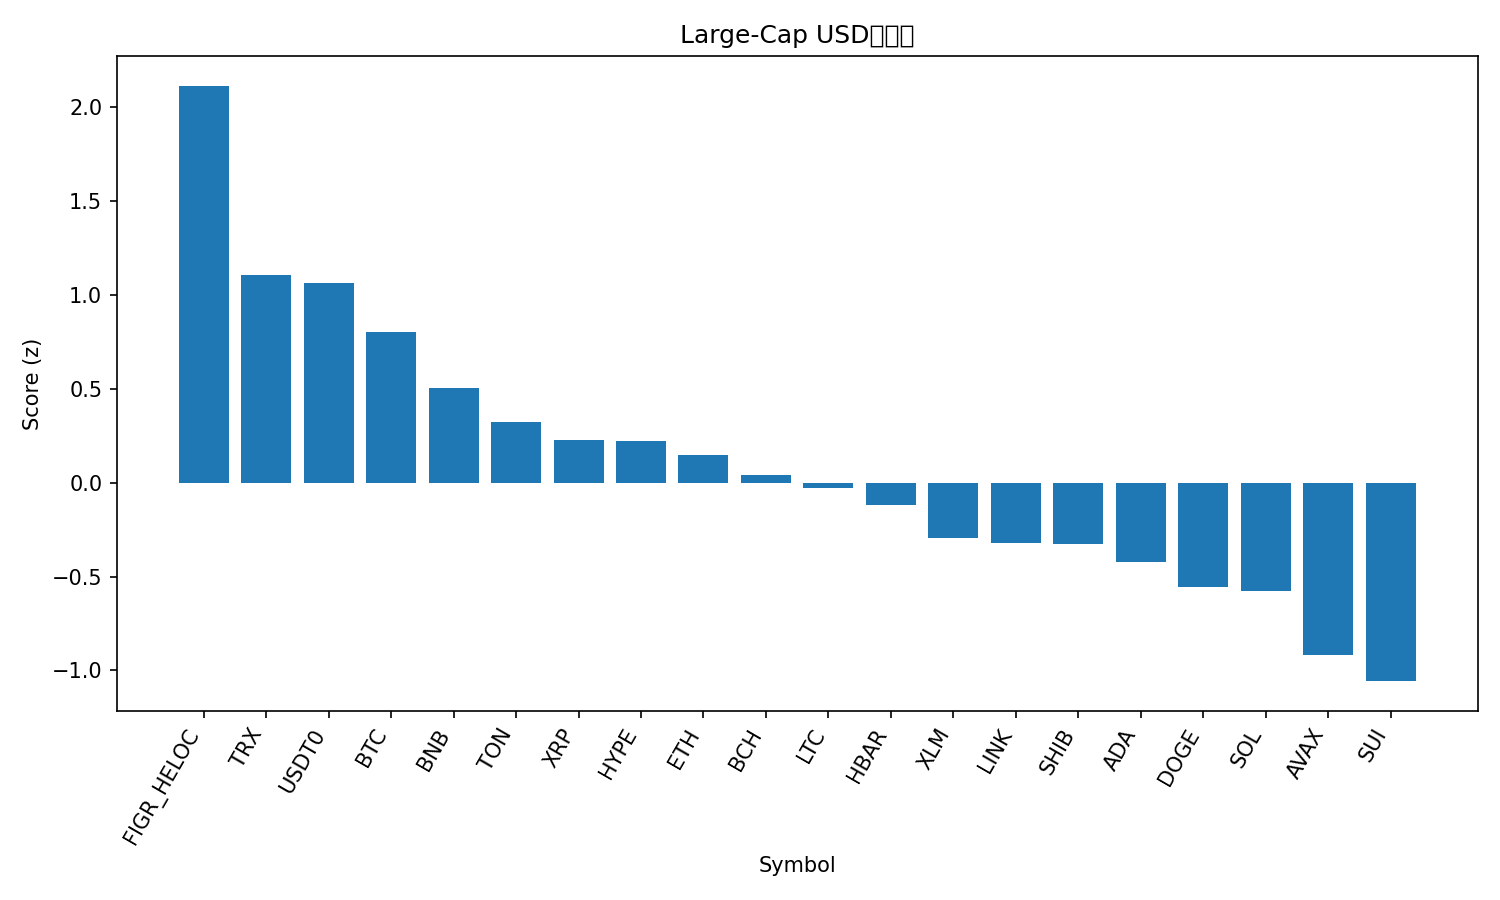

The table this chart was drawn from, first rows:
rank, name, symbol, price, pct_1h, pct_24h, pct_7d, pct_1h_vs_btc, pct_24h_vs_btc, pct_7d_vs_btc, market_cap_rank, market_cap, volume_usd, score
1, Figure Heloc, FIGR_HELOC, 1.032, 0.0, 3.23, 3.575, 0.03951, 3.698, 9.294, 17, 13085357490, 35962259, 2.115
2, TRON, TRX, 0.3375, -0.007016, 0.3376, -2.885, 0.03249, 0.8055, 2.834, 10, 31951554298, 470213243, 1.105
3, USDT0, USDT0, 0.9998, -0.02303, -0.1073, -0.07166, 0.01648, 0.3605, 5.647, 30, 7182406115, 550297614, 1.063
4, Bitcoin, BTC, 109376, -0.03951, -0.4679, -5.719, 0.0, 0.0, 0.0, 1, 2178316562377, 29435432493, 0.8034
5, BNB, BNB, 969.3, -0.5609, 0.9761, -5.04, -0.5214, 1.444, 0.6789, 5, 134646307471, 1759294325, 0.503
6, Toncoin, TON, 2.7, 0.1232, -1.846, -13.12, 0.1627, -1.378, -7.403, 32, 6867223160, 87991048, 0.3261
7, XRP, XRP, 2.77, -0.3931, -0.5728, -7.219, -0.3536, -0.105, -1.499, 4, 165611331335, 3491332938, 0.2295
8, Hyperliquid, HYPE, 45.27, -0.3816, 0.8394, -18.46, -0.3421, 1.307, -12.74, 18, 12250981375, 576803018, 0.223
9, Ethereum, ETH, 3998, -0.3657, -0.6526, -11.12, -0.3262, -0.1847, -5.401, 2, 481158106145, 22589772161, 0.1493
10, Bitcoin Cash, BCH, 541.2, -0.323, -1.157, -10.3, -0.2835, -0.6896, -4.582, 22, 10784543577, 137470816, 0.04312
11, Litecoin, LTC, 104.3, -0.6004, -0.2835, -8.982, -0.5609, 0.1844, -3.263, 28, 7950821276, 286084605, -0.0277
12, Hedera, HBAR, 0.2122, -0.4186, -0.9045, -13.38, -0.3791, -0.4366, -7.665, 25, 8981446378, 116324519, -0.1176
13, Stellar, XLM, 0.3573, -0.666, -1.034, -8.422, -0.6265, -0.5657, -2.703, 20, 11384050660, 121175186, -0.2936
14, Chainlink, LINK, 20.79, -0.564, -1.263, -11.24, -0.5245, -0.7955, -5.526, 14, 14080461743, 409039385, -0.3233
15, Shiba Inu, SHIB, 1.175e-05, -0.6053, -1.276, -9.678, -0.5658, -0.8082, -3.958, 31, 6919676677, 118236248, -0.3254
16, Cardano, ADA, 0.7801, -0.6049, -1.169, -13.36, -0.5654, -0.7009, -7.644, 11, 28449200942, 954500519, -0.4217
17, Dogecoin, DOGE, 0.2287, -0.6817, -1.133, -14.68, -0.6421, -0.6651, -8.964, 9, 34500885269, 1631076948, -0.5532
18, Solana, SOL, 201.4, -0.94, 0.1282, -16.08, -0.9005, 0.5961, -10.36, 6, 109400828436, 5480400312, -0.578
19, Avalanche, AVAX, 28.55, -0.5756, -2.942, -14.98, -0.5361, -2.474, -9.264, 19, 12026924903, 913703922, -0.9176
20, Sui, SUI, 3.17, -0.9675, -1.713, -14.16, -0.928, -1.245, -8.44, 21, 11317607441, 658853102, -1.057
21, Cronos, CRO, 0.1857, -0.9556, -4.543, -19.96, -0.9161, -4.076, -14.24, 34, 6449668728, 38779590, -2.006
